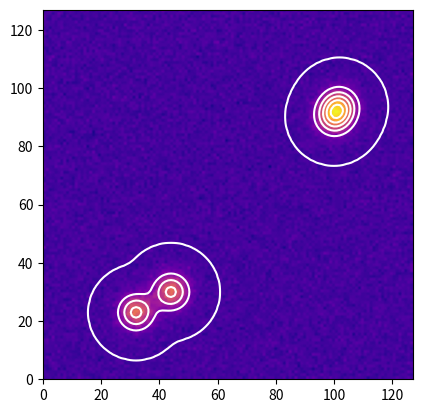

Write Python code to recreate this figure.
# -*- coding: utf-8 -*-
"""
Created on Wed Oct 14 13:02:54 2020

@author: XYZ
"""

#%%
import numpy as np
from scipy import optimize
import matplotlib.pyplot as plt

#%% Define functions
def Gaussian2D(xx,yy,amplitude,xc,yc,sigma,offset):
    xc=float(xc)
    yc=float(yc)    
    sigma_x=sigma
    sigma_y=sigma
    theta=0
    a=(np.cos(theta)**2)/(2*sigma_x**2)+(np.sin(theta)**2)/(2*sigma_y**2)
    b=-(np.sin(2*theta))/(4*sigma_x**2)+(np.sin(2*theta))/(4*sigma_y**2)
    c=(np.sin(theta)**2)/(2*sigma_x**2)+(np.cos(theta)**2)/(2*sigma_y**2)
    f=offset+amplitude*np.exp(-(a*((xx-xc)**2)+2*b*(xx-xc)*(yy-yc)+c*((yy-yc)**2)))
    return f

def _Gaussian2D(M,*args):
    x,y=M
    arr=np.zeros(x.shape)
    for i in range(len(args)//5):
       arr+=Gaussian2D(x,y,*args[i*5:i*5+5])
    return arr

#%%
# create meshgrids
x=np.linspace(0,127,128)
y=np.linspace(0,127,128)
xx,yy=np.meshgrid(x,y)

# create virtual data
gprms=[(1,32,23,4,0),
       (1,44,30,4,0),
       (1,100,90,4,0),
       (1,102,94,4,0)]
zz=np.zeros(xx.shape)
for p in gprms:
    zz+=Gaussian2D(xx,yy,*p)
noise=0.05*np.random.normal(size=zz.shape)
zz+=noise

# fitting initiallization
xdata=np.vstack((xx.ravel(), yy.ravel()))
ydata=zz.ravel()

guess_prms=[(1,30,24,4,0),
            (1,46,32,4,0),
            (1,102,91,4,0),
            (1,99,90,4,0)]

p0=[p for prms in guess_prms for p in prms]

# fitting
popt,pcov=optimize.curve_fit(_Gaussian2D,xdata,ydata,p0)
fit=np.zeros(zz.shape)
for i in range(len(popt)//5):
    fit+=Gaussian2D(xx,yy,*popt[i*5:i*5+5])
    
# show fitting result
print('Fitted parameters:')
print(np.reshape(popt,[-1,5]))

rms=np.sqrt(np.mean((zz-fit)**2))
print('RMS residual =', rms)

# Plot the test data as a 2D image and the fit as overlaid contours.
fig,ax=plt.subplots()
ax.imshow(np.flip(zz,0),cmap='plasma',extent=(x.min(),x.max(),y.min(),y.max()))
ax.contour(xx,yy,fit,5,colors='w')
plt.show()